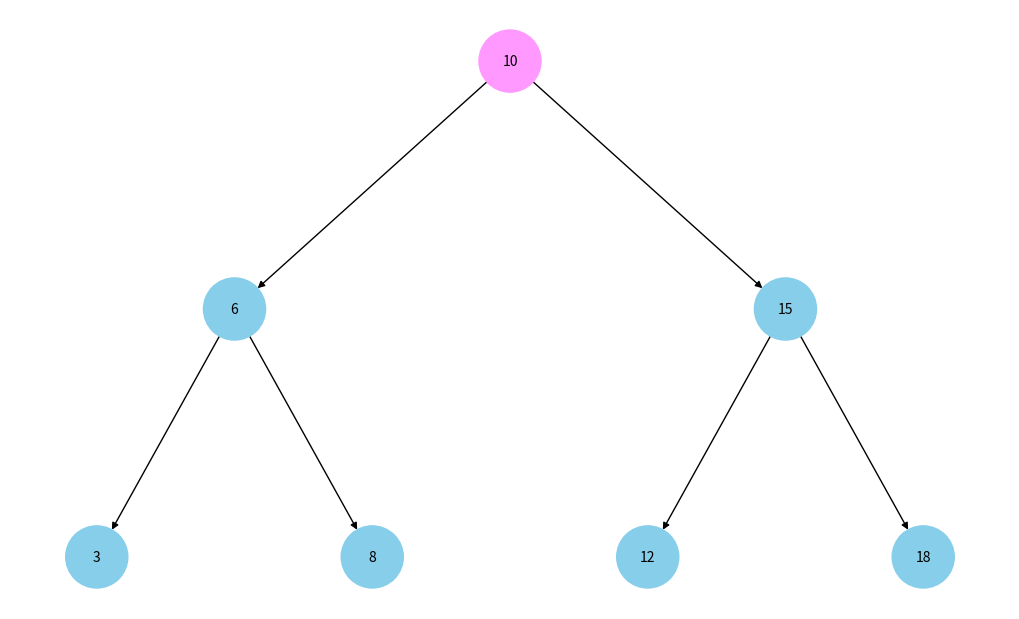
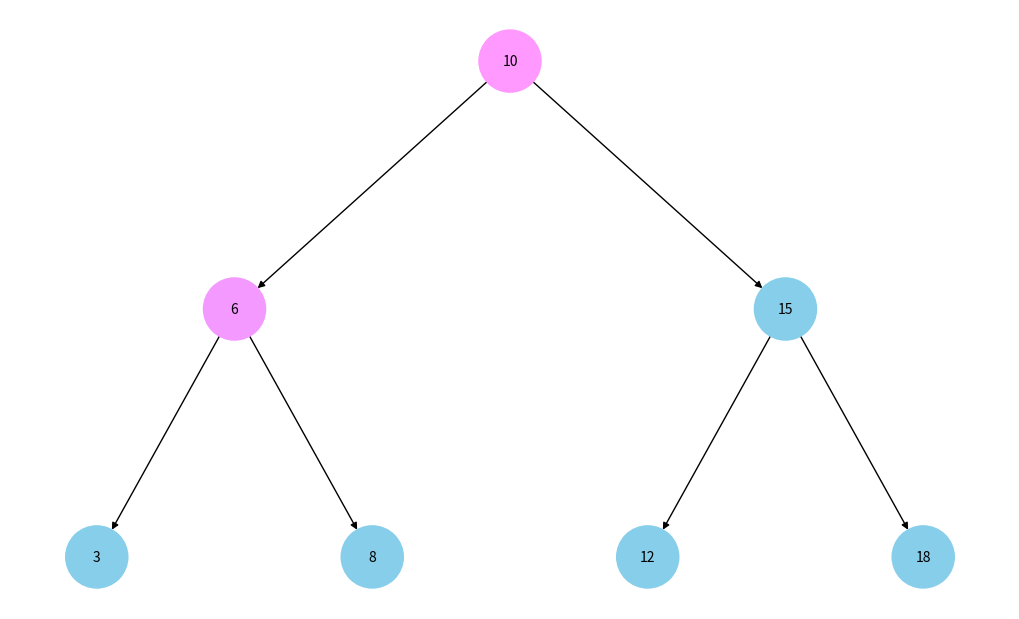
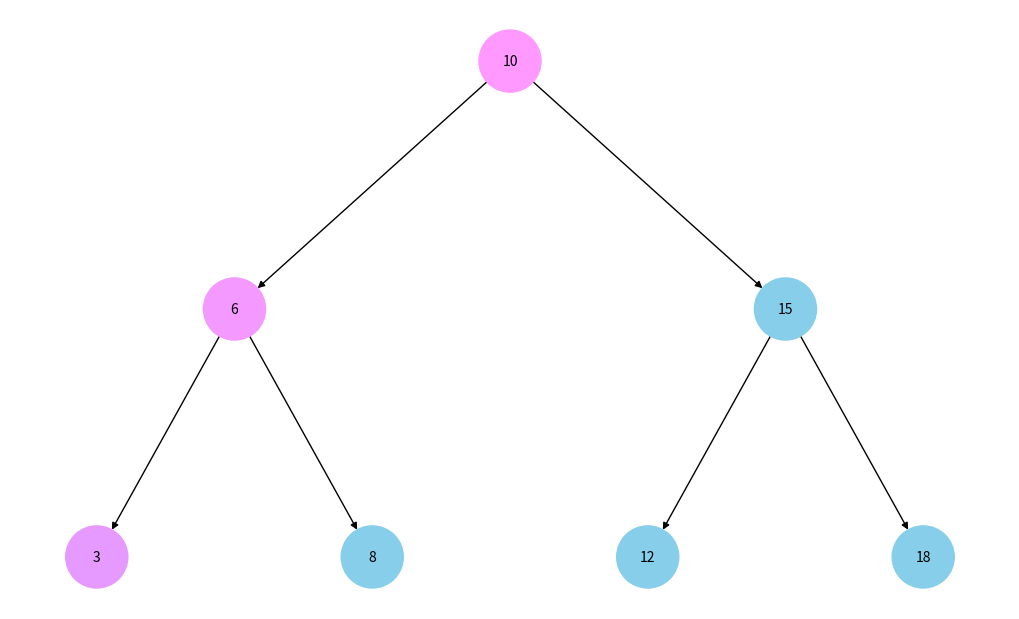
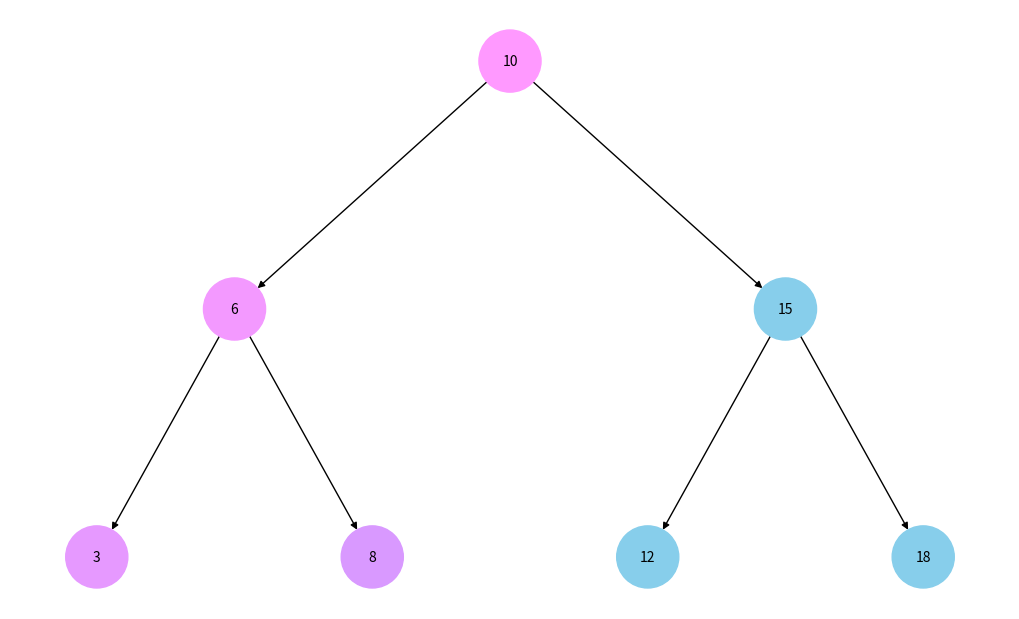
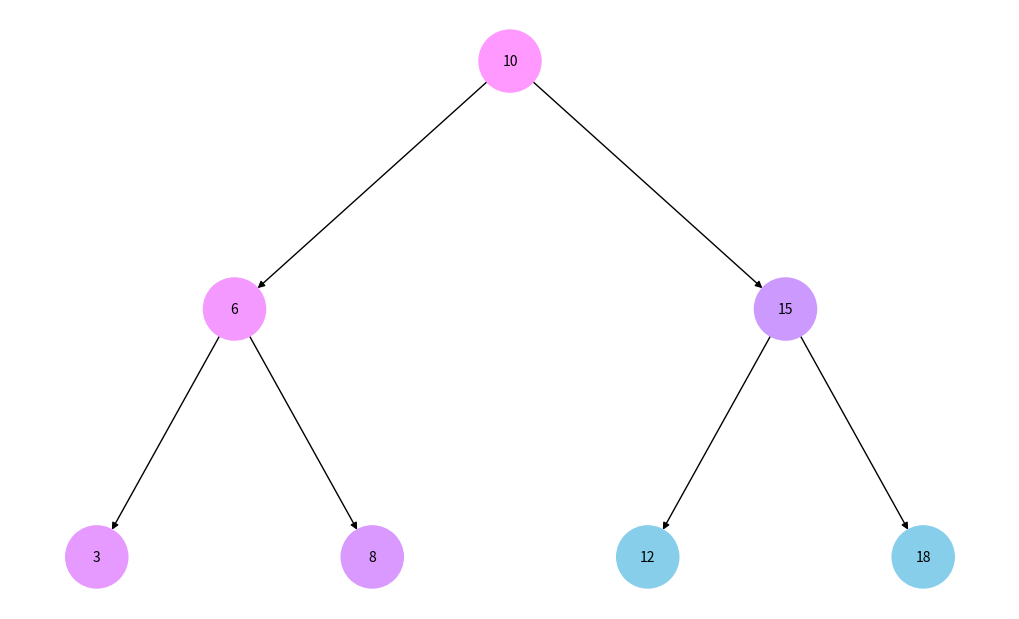
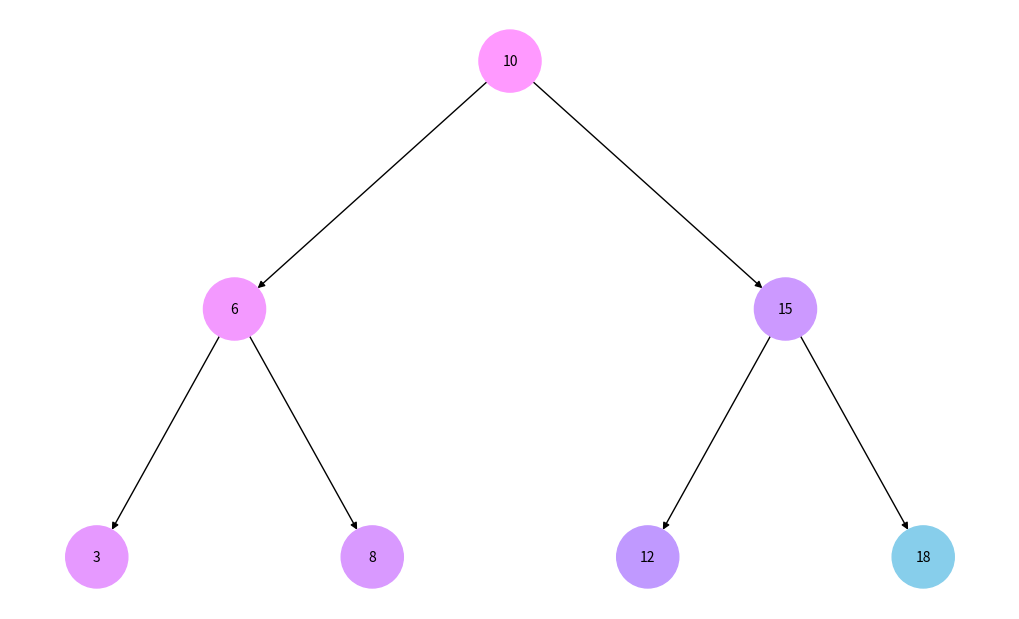
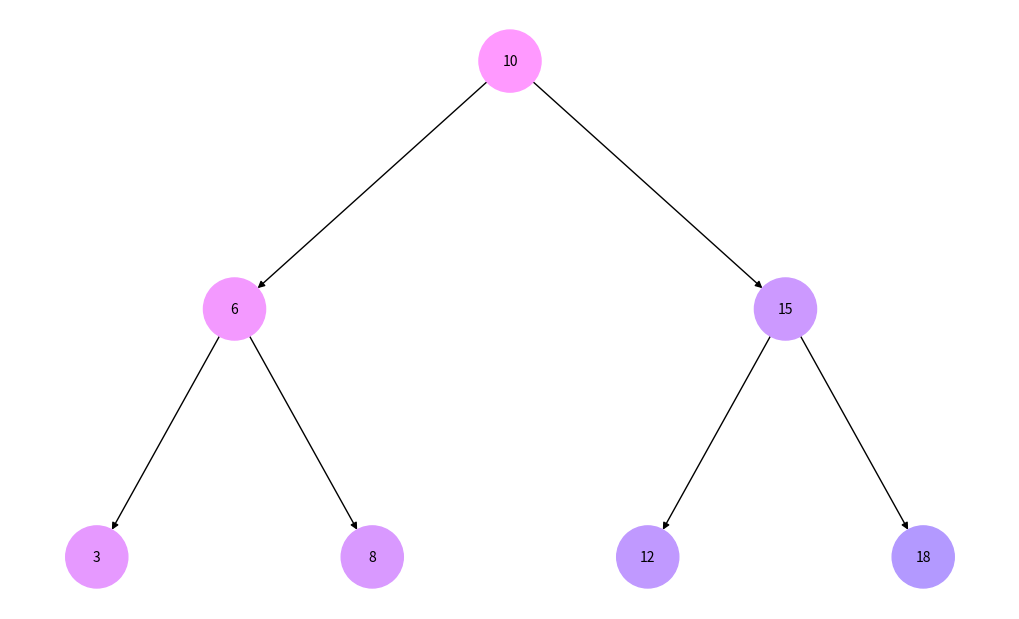
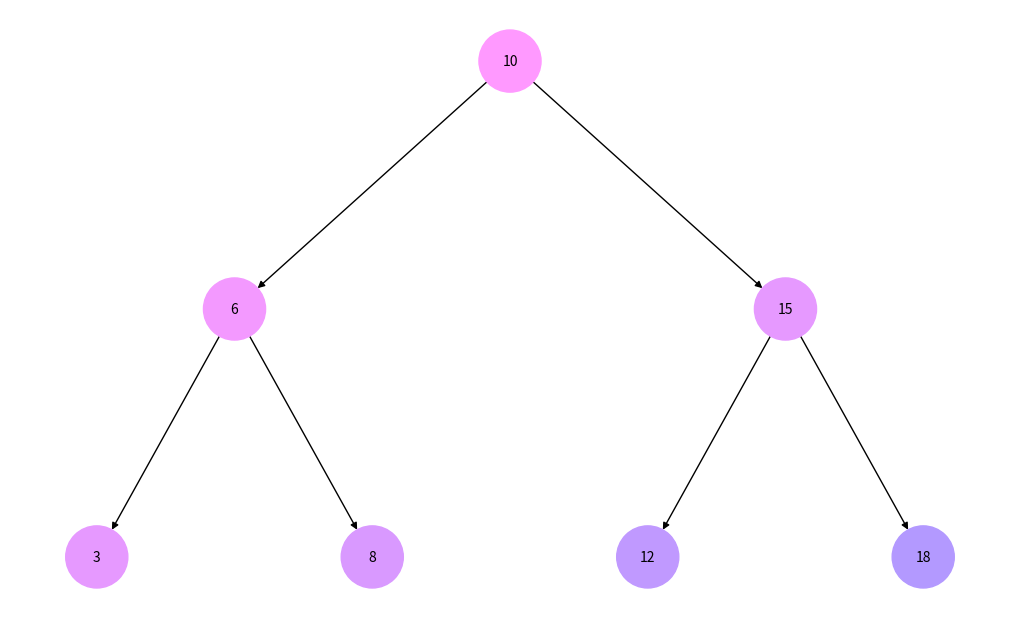
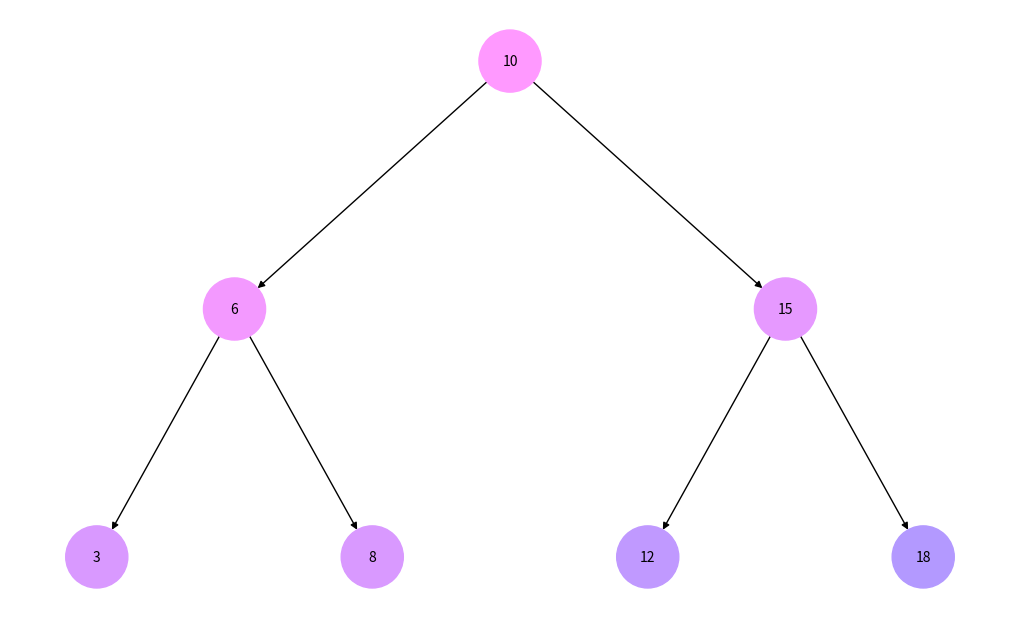
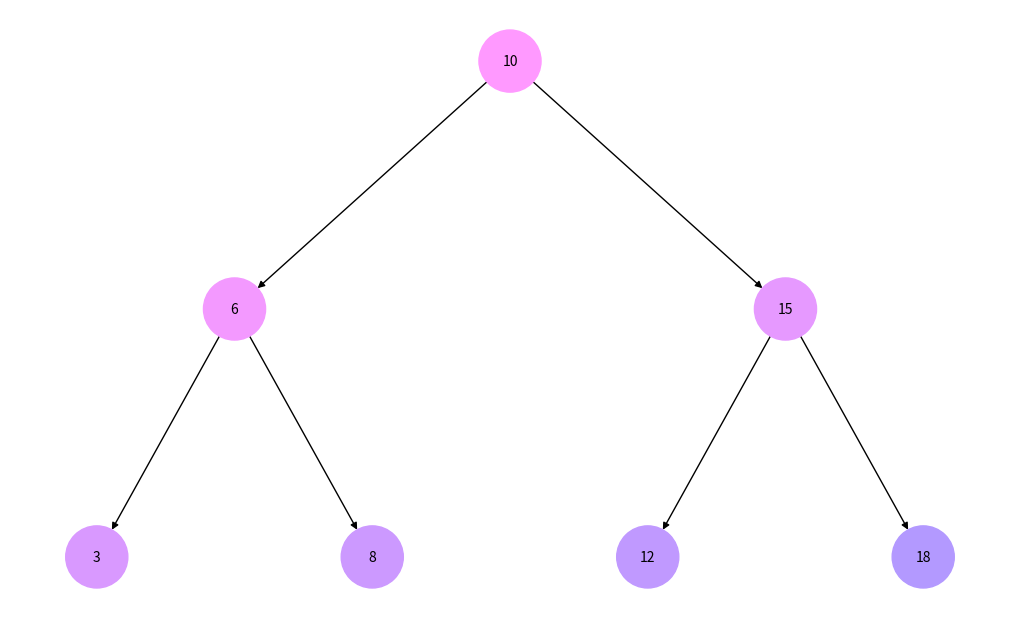

The script that saved these images, in order:
import matplotlib.pyplot as plt
import networkx as nx
import uuid
from collections import deque

# Визначення класу вузла
class Node:
    def __init__(self, key, color="skyblue"):
        self.left = None
        self.right = None
        self.val = key
        self.color = color
        self.id = str(uuid.uuid4())

# Додаємо ребра для графу
def add_edges(graph, node, pos, x=0, y=0, layer=1):
    if node is not None:
        graph.add_node(node.id, color=node.color, label=node.val)
        if node.left:
            graph.add_edge(node.id, node.left.id)
            l = x - 1 / 2 ** layer
            pos[node.left.id] = (l, y - 1)
            add_edges(graph, node.left, pos, x=l, y=y - 1, layer=layer + 1)
        if node.right:
            graph.add_edge(node.id, node.right.id)
            r = x + 1 / 2 ** layer
            pos[node.right.id] = (r, y - 1)
            add_edges(graph, node.right, pos, x=r, y=y - 1, layer=layer + 1)
    return graph

# Малювання дерева
def draw_tree(tree_root, colors):
    tree = nx.DiGraph()
    pos = {tree_root.id: (0, 0)}
    tree = add_edges(tree, tree_root, pos)

    node_colors = [tree.nodes[node]['color'] for node in tree.nodes]
    labels = {node: tree.nodes[node]['label'] for node in tree.nodes}

    plt.figure(figsize=(10, 6))
    nx.draw(tree, pos=pos, labels=labels, node_size=2000, node_color=node_colors, font_size=10)
    plt.show()

# Генерація яскравих кольорів
def generate_colors(steps):
    return [f"#{hex(255 - int(i * 255 / steps))[2:]:0>2}99FF" for i in range(steps)]

# Обхід в глибину (DFS) з візуалізацією
def dfs_visual(root):
    stack = [root]
    visited_colors = {}
    colors = generate_colors(20)  # генеруємо більше кольорів
    step = 0
    
    while stack:
        node = stack.pop()
        if node and node.id not in visited_colors:
            visited_colors[node.id] = colors[step]
            node.color = colors[step]
            step += 1
            stack.append(node.right)
            stack.append(node.left)
            draw_tree(root, colors)
    print("DFS обход завершено.")

# Обхід в ширину (BFS) з візуалізацією
def bfs_visual(root):
    queue = deque([root])
    visited_colors = {}
    colors = generate_colors(20)  # генеруємо більше кольорів
    step = 0
    
    while queue:
        node = queue.popleft()
        if node and node.id not in visited_colors:
            visited_colors[node.id] = colors[step]
            node.color = colors[step]
            step += 1
            queue.append(node.left)
            queue.append(node.right)
            draw_tree(root, colors)
    print("BFS обход завершено.")

# Створення дерева
root = Node(10)
root.left = Node(6)
root.right = Node(15)
root.left.left = Node(3)
root.left.right = Node(8)
root.right.left = Node(12)
root.right.right = Node(18)

# Запуск візуалізації
print("DFS Візуалізація")
dfs_visual(root)
print("BFS Візуалізація")
bfs_visual(root)
